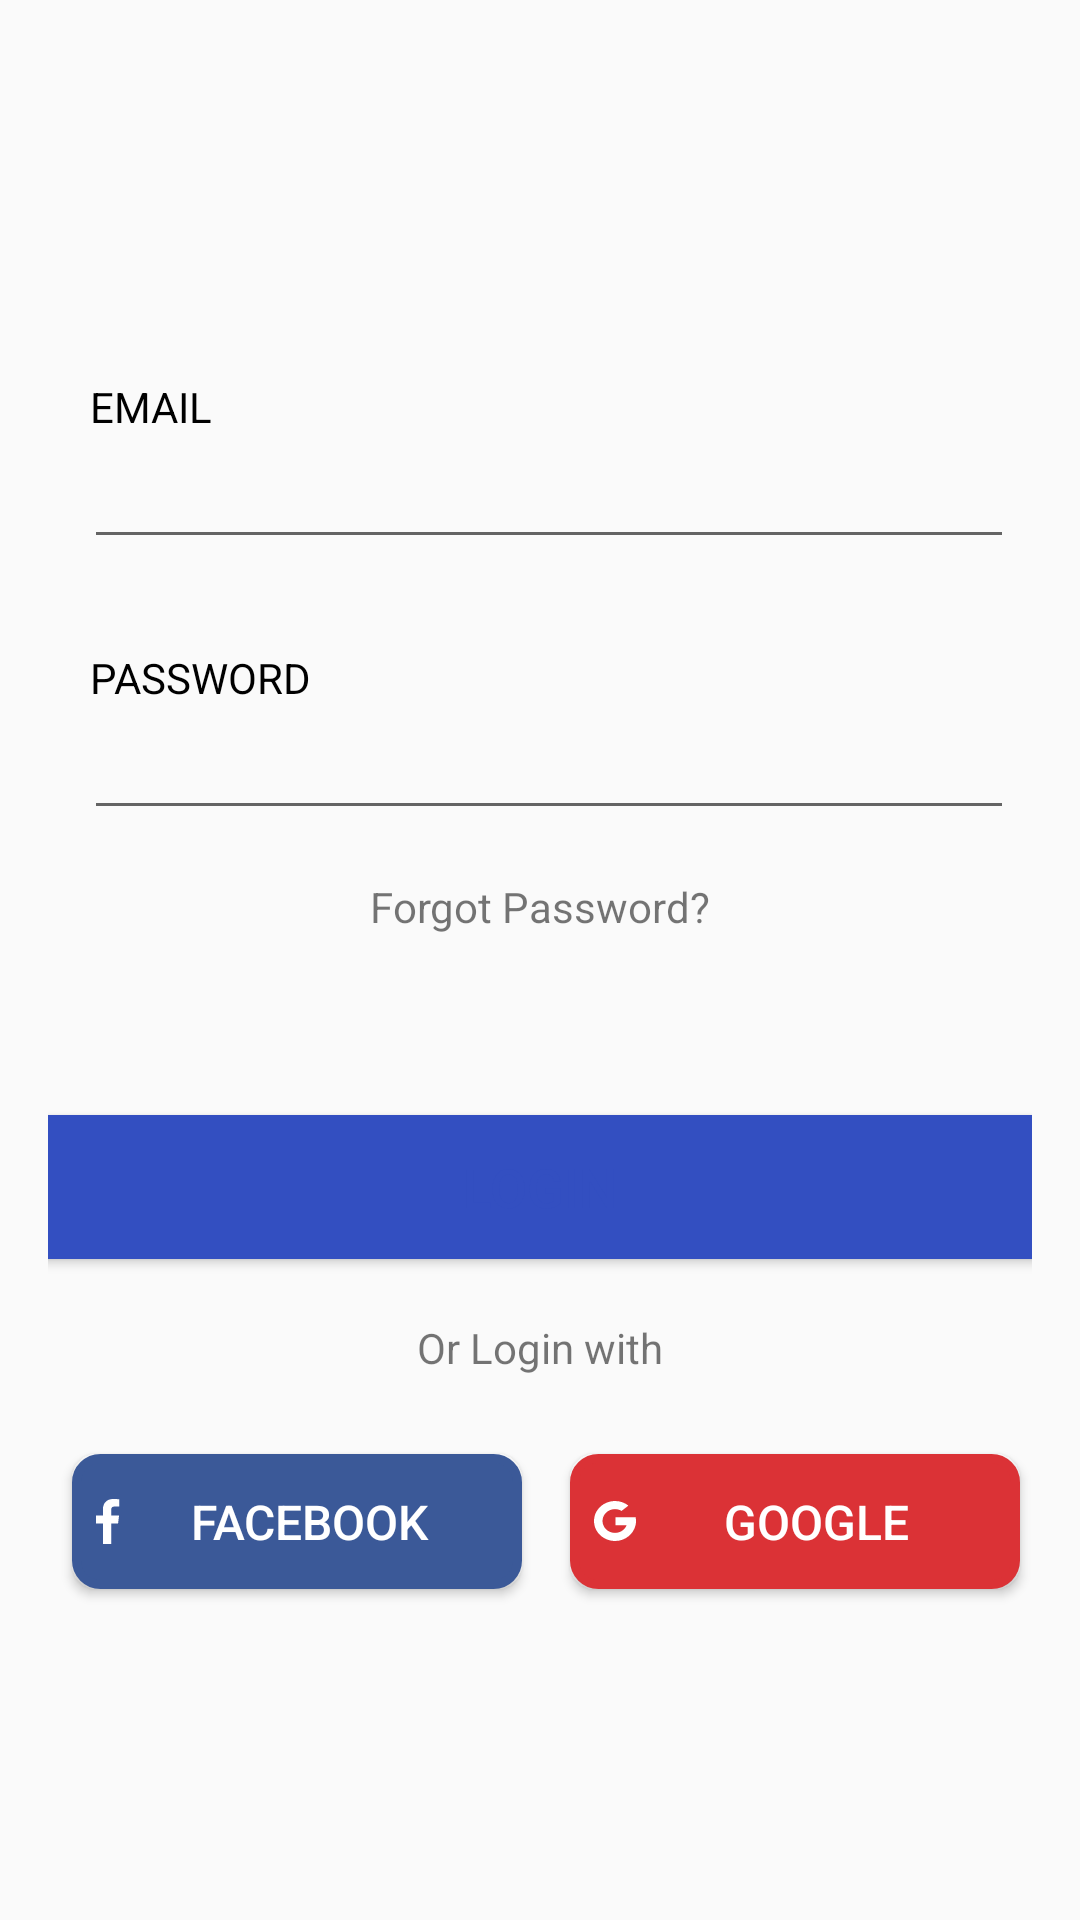

Produce the Android XML layout that renders to this screen, including the resource entries it uses.
<!-- AndroidManifest.xml: application theme AppTheme -->
<!-- res/layout/signin_fragment.xml -->
<?xml version="1.0" encoding="utf-8"?>
<LinearLayout xmlns:android="http://schemas.android.com/apk/res/android"
    xmlns:app="http://schemas.android.com/apk/res-auto"
    xmlns:tools="http://schemas.android.com/tools"
    android:layout_width="match_parent"
    android:layout_height="match_parent"
    android:gravity="center"
    android:orientation="vertical"
    android:padding="16dp"
    tools:context=".MainActivity">


    <LinearLayout
        android:layout_width="match_parent"
        android:layout_height="wrap_content"
        android:orientation="vertical"
        android:padding="6dp">

        <TextView
            android:id="@+id/txtView_email"
            android:layout_width="wrap_content"
            android:layout_height="wrap_content"
            android:text="@string/email"
            android:layout_marginTop="18dp"
            android:layout_marginLeft="8dp"
            android:textColor="#000"/>
        <EditText
            android:layout_width="match_parent"
            android:layout_height="wrap_content"
            android:layout_marginLeft="6dp"
            />

    </LinearLayout>



    <LinearLayout
        android:layout_width="match_parent"
        android:layout_height="wrap_content"
        android:orientation="vertical"
        android:padding="6dp">

        <TextView
            android:id="@+id/txtView_password"
            android:layout_width="wrap_content"
            android:layout_height="wrap_content"
            android:text="@string/password"
            android:layout_marginTop="18dp"
            android:layout_marginLeft="8dp"
            android:textColor="#000"/>
        <EditText
            android:layout_width="match_parent"
            android:layout_height="wrap_content"
            android:layout_marginLeft="6dp"
          />

    </LinearLayout>

        <TextView
            android:layout_width="wrap_content"
            android:layout_height="wrap_content"
            android:text="Forgot Password?"
            android:layout_marginTop="10dp"/>
    
            <Button
                android:layout_width="350dp"
                android:layout_height="wrap_content"
                android:text="@string/login"
                android:layout_marginTop="60dp"
                android:background="@drawable/button_round_corner"
                android:textColor="@color/tabtextcolor"
                android:textSize="18dp"/>

            <TextView
                android:layout_width="wrap_content"
                android:layout_height="wrap_content"
                android:text="@string/loginwith"
                android:layout_marginTop="20dp"/>


                <LinearLayout
                    android:layout_width="wrap_content"
                    android:layout_height="wrap_content"
                    android:orientation="horizontal"
                    android:layout_marginTop="18dp">


                    <Button
                        android:layout_width="150dp"
                        android:layout_height="45dp"
                        android:layout_margin="8dp"
                        android:text="@string/facebook"
                        android:drawableLeft="@drawable/ic_facebook"
                        android:padding="8dp"
                        android:gravity="center"
                        android:background="@drawable/facebook_round_corner"
                        android:textColor="@drawable/button_text_color"
                        android:textSize="16sp"/>

                    <Button
                        android:layout_width="150dp"
                        android:layout_height="45dp"
                        android:layout_margin="8dp"
                        android:drawableLeft="@drawable/ic_google"
                        android:text="@string/google"
                        android:gravity="center"
                        android:padding="8dp"
                        android:background="@drawable/google_round_corner_button"
                        android:textColor="@drawable/button_text_color"
                        android:textSize="16sp"/>


                </LinearLayout>






</LinearLayout>
<!-- resources referenced by this layout -->
<resources>
  <color name="tabtextcolor">#334FC1</color>
  <!-- drawable button_round_corner (drawable) -->
  <?xml version="1.0" encoding="utf-8"?>
  <selector xmlns:android="http://schemas.android.com/apk/res/android">
      <item android:state_focused="true">
          <shape android:shape="rectangle">
              <solid android:color="#334FC1" />
              <corners android:radius="8dp" />
              <stroke
                  android:width="3dp"
                  android:color="#334FC1" />
          </shape>
      </item>
  
      <item android:state_selected="true">
          <shape android:shape="rectangle">
              <solid android:color="#334FC1" />
              <corners android:radius="8dp" />
              <stroke
                  android:width="3dp"
                  android:color="#334FC1" />
          </shape>
      </item>
  
      <item android:state_pressed="true">
          <shape android:shape="rectangle">
              <solid android:color="#334FC1" />
              <corners android:radius="8dp" />
          </shape>
      </item>
  
      <item>
          <shape android:shape="rectangle">
              <solid android:color="#334FC1" />
              <corners android:radius="8dp" />
              <stroke
                  android:width="3dp"
                  android:color="#334FC1" />
          </shape>
      </item>>
  </selector>
  <!-- drawable button_text_color (drawable) -->
  <?xml version="1.0" encoding="utf-8"?>
  <selector xmlns:android="http://schemas.android.com/apk/res/android">
      <item android:state_pressed="true" android:color="#ffffff" />
      <item android:state_focused="true" android:color="#ffffff" />
      <item android:state_selected="true" android:color="#ffffff" />
      <item android:color="#ffffff"/>
  
  
  </selector>
  <!-- drawable ic_facebook (drawable) -->
  <vector xmlns:android="http://schemas.android.com/apk/res/android"
      android:width="8dp"
      android:height="15dp"
      android:viewportWidth="8"
      android:viewportHeight="15">
    <path
        android:pathData="M5.0562,15L5.0562,8.1583L7.3517,8.1583L7.6961,5.4912L5.0562,5.4912L5.0562,3.7886C5.0562,3.0166 5.2697,2.4906 6.3779,2.4906L7.789,2.49L7.789,0.1044C7.545,0.0727 6.7073,0 5.7323,0C3.6964,0 2.3025,1.2427 2.3025,3.5245L2.3025,5.4912L0,5.4912L0,8.1583L2.3025,8.1583L2.3025,15L5.0562,15Z"
        android:strokeWidth="1"
        android:fillColor="#FFFFFF"
        android:fillType="nonZero"
        android:strokeColor="#00000000"/>
  </vector>
  <string name="email">EMAIL</string>
  <string name="facebook">FACEBOOK</string>
  <string name="google">GOOGLE</string>
  <string name="login">LOGIN</string>
  <string name="loginwith">Or Login with</string>
  <string name="password">PASSWORD</string>
  <style name="AppTheme" parent="Theme.AppCompat.Light.NoActionBar">
          
          <item name="colorPrimary">@color/colorPrimary</item>
          <item name="colorPrimaryDark">@color/colorPrimaryDark</item>
          <item name="colorAccent">@color/colorAccent</item>
      </style>
  <color name="colorPrimary">#fff</color>
  <color name="colorPrimaryDark">#00574B</color>
  <color name="colorAccent">#334FC1</color>
</resources>
